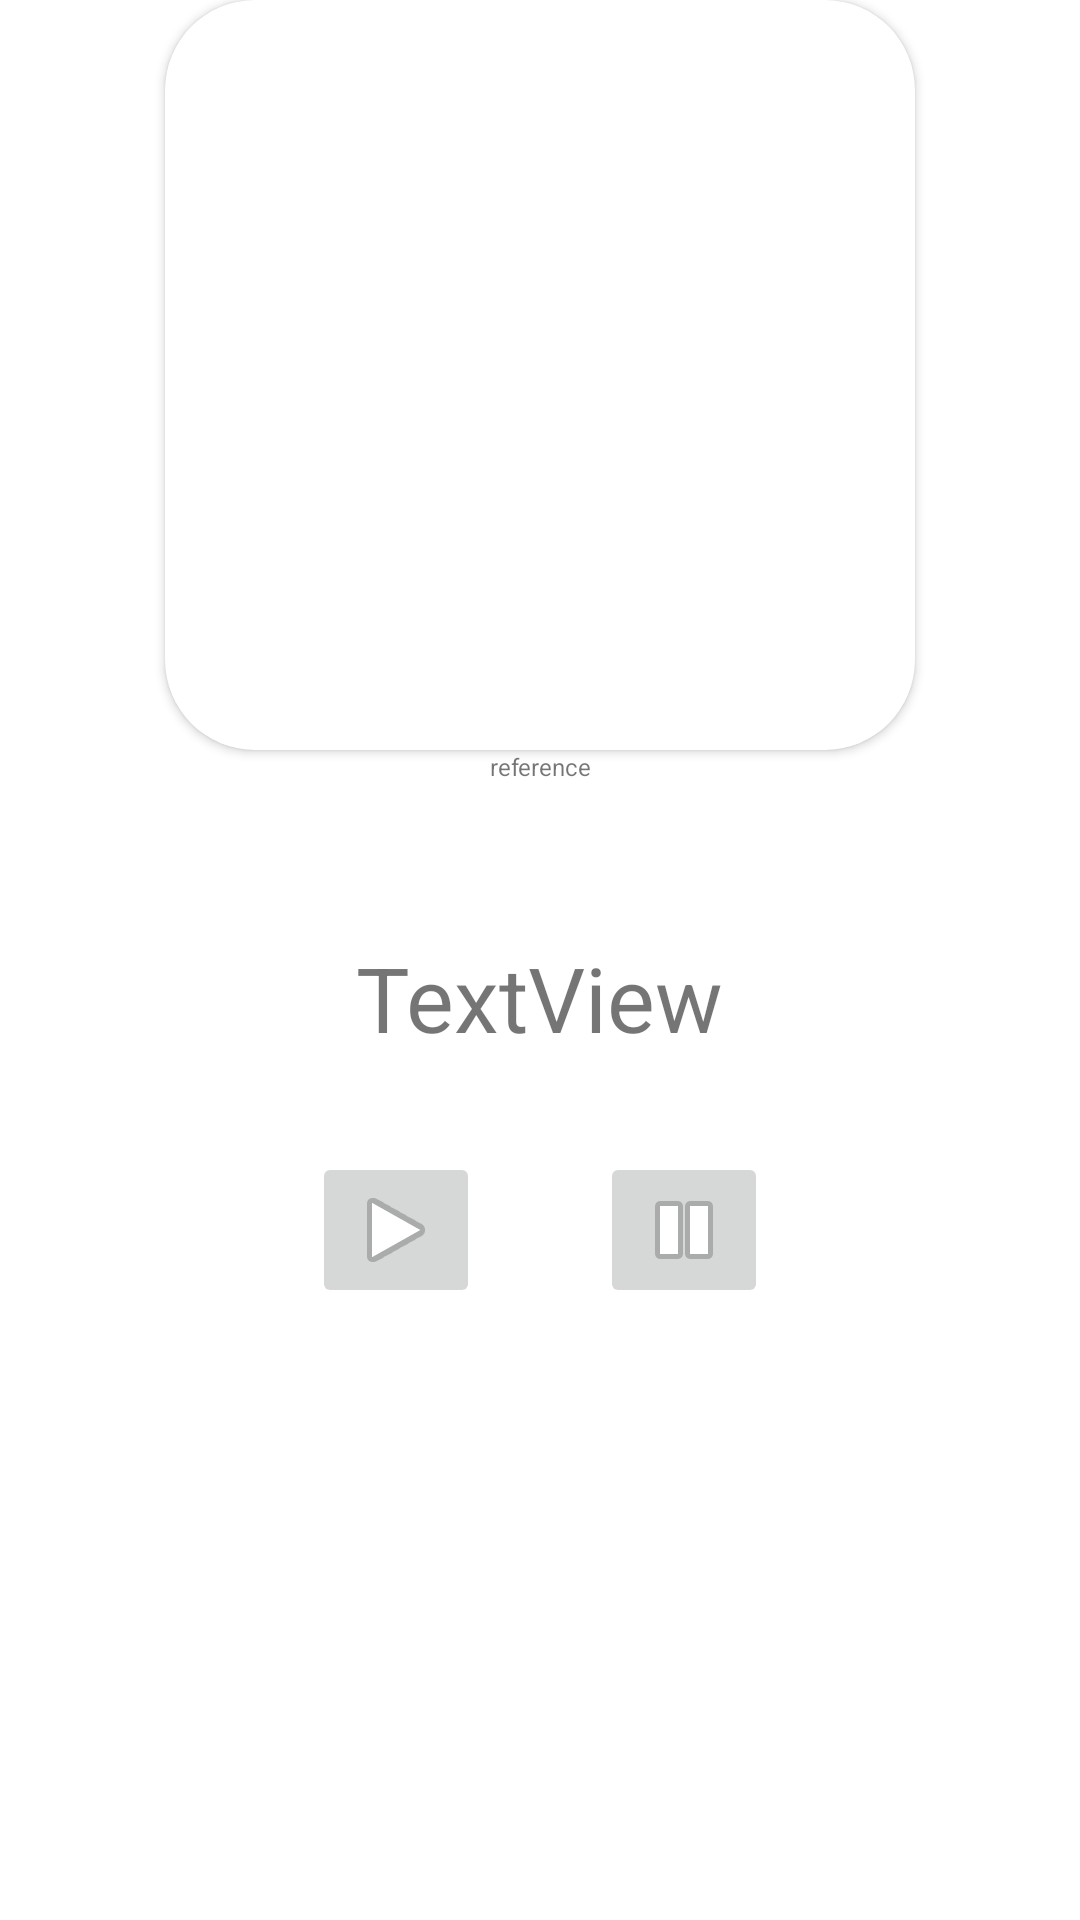

The Android layout XML behind this screen, and the referenced resources:
<!-- AndroidManifest.xml: application theme Theme.Studyfi -->
<!-- res/layout/activity_radio.xml -->
<?xml version="1.0" encoding="utf-8"?>
<androidx.constraintlayout.widget.ConstraintLayout xmlns:android="http://schemas.android.com/apk/res/android"
    xmlns:app="http://schemas.android.com/apk/res-auto"
    xmlns:tools="http://schemas.android.com/tools"
    android:layout_width="wrap_content"
    android:layout_height="wrap_content"
    android:layout_gravity="center"
    android:background="#00FFFFFF"
    android:padding="0dp"
    tools:context=".RadioActivity">

    <LinearLayout
        android:layout_width="match_parent"
        android:layout_height="match_parent"
        android:orientation="vertical">

        <androidx.cardview.widget.CardView
            android:layout_width="wrap_content"
            android:layout_height="wrap_content"
            android:layout_gravity="center"
            android:background="@drawable/gradient"
            android:hapticFeedbackEnabled="false"
            app:cardCornerRadius="30dp">

            <ImageView
                android:id="@+id/radioImage"
                android:layout_width="250dp"
                android:layout_height="250dp"
                android:layout_gravity="center"
                android:background="@drawable/gradient"
                app:srcCompat="@drawable/ic_baseline_radio_24"
                tools:srcCompat="@drawable/ic_baseline_radio_24" />

        </androidx.cardview.widget.CardView>

        <TextView
            android:id="@+id/reference"
            android:layout_width="wrap_content"
            android:layout_height="wrap_content"
            android:layout_gravity="center"
            android:text="reference"
            android:textAlignment="center"
            android:textSize="8sp" />

        <TextView
            android:id="@+id/radioTitle"
            android:layout_width="wrap_content"
            android:layout_height="83dp"
            android:layout_gravity="center"
            android:layout_marginTop="30dp"
            android:gravity="center"
            android:text="TextView"
            android:textAlignment="center"
            android:textSize="30sp" />

        <LinearLayout
            android:layout_width="match_parent"
            android:layout_height="wrap_content"
            android:layout_marginTop="10dp"
            android:gravity="center"
            android:orientation="horizontal">

            <ImageButton
                android:id="@+id/playRadio"
                android:layout_width="wrap_content"
                android:layout_height="wrap_content"
                app:srcCompat="@android:drawable/ic_media_play" />

            <ImageButton
                android:id="@+id/pauseRadio"
                android:layout_width="wrap_content"
                android:layout_height="wrap_content"
                android:layout_marginLeft="40dp"
                app:srcCompat="@android:drawable/ic_media_pause" />

        </LinearLayout>
    </LinearLayout>

</androidx.constraintlayout.widget.ConstraintLayout>
<!-- resources referenced by this layout -->
<resources>
  <style name="Theme.Studyfi" parent="Theme.MaterialComponents.DayNight.DarkActionBar">
          
          <item name="colorPrimary">@color/purple_500</item>
          <item name="colorPrimaryVariant">@color/purple_700</item>
          <item name="colorOnPrimary">@color/white</item>
          
          <item name="colorSecondary">@color/teal_200</item>
          <item name="colorSecondaryVariant">@color/teal_700</item>
          <item name="colorOnSecondary">@color/black</item>
          
          <item name="android:statusBarColor" tools:targetApi="l">?attr/colorPrimaryVariant</item>
          
          <item name="android:splitMotionEvents">false</item>
          <item name="android:windowEnableSplitTouch">false</item>
      </style>
  <!-- not gathered from this repository: default colours our renderer supplied (Android Studio template values) -->
  <color name="purple_500">#FF6200EE</color>
  <color name="purple_700">#FF3700B3</color>
  <color name="teal_200">#FF03DAC5</color>
  <color name="teal_700">#FF018786</color>
  <color name="black">#FF000000</color>
  <color name="white">#FFFFFFFF</color>
</resources>
